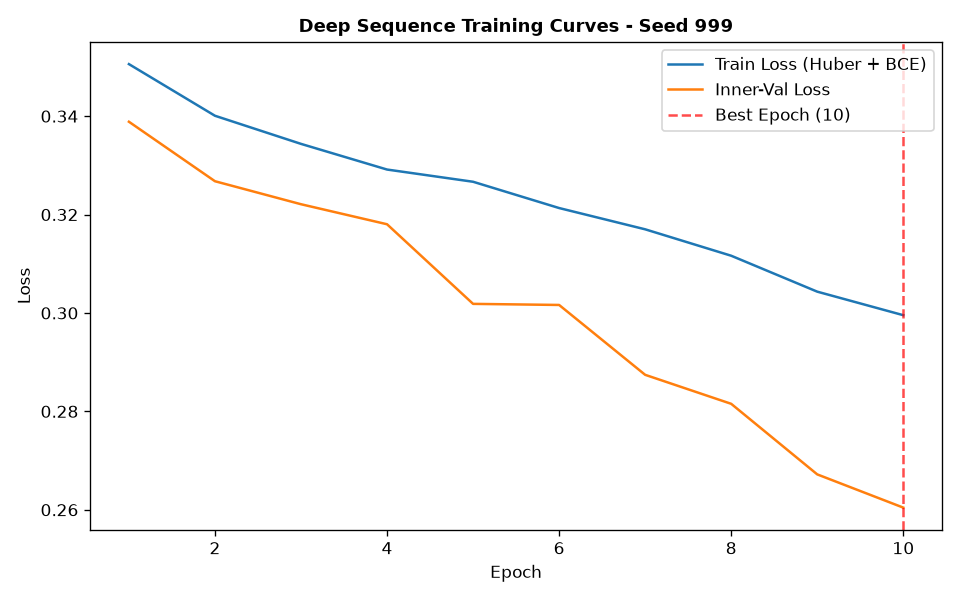

The file beside this chart, header and first rows:
epoch, train_loss, train_ret_loss, train_dir_loss, val_loss, val_ret_loss, val_dir_loss, lr
1, 0.3506, 0.003445, 0.6943, 0.3389, 0.001456, 0.6748, 0.001
2, 0.3401, 0.002038, 0.6761, 0.3268, 0.0009173, 0.6517, 0.001
3, 0.3344, 0.001745, 0.6652, 0.3221, 0.000728, 0.6427, 0.001
4, 0.3292, 0.001477, 0.6554, 0.318, 0.0006996, 0.6347, 0.001
5, 0.3267, 0.00134, 0.6507, 0.3018, 0.0006205, 0.6025, 0.001
6, 0.3213, 0.001123, 0.6404, 0.3016, 0.0005357, 0.6022, 0.001
7, 0.317, 0.0009571, 0.6321, 0.2874, 0.0004946, 0.5739, 0.001
8, 0.3116, 0.0007841, 0.6217, 0.2815, 0.0004557, 0.5622, 0.001
9, 0.3043, 0.0006293, 0.6074, 0.2672, 0.0003604, 0.5337, 0.001
10, 0.2995, 0.000469, 0.5982, 0.2604, 0.0002816, 0.5203, 0.001
